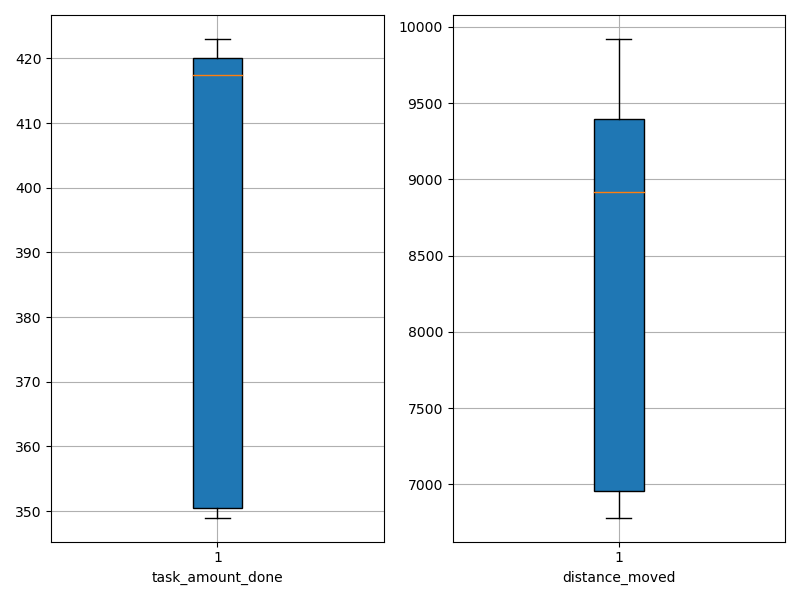

The table this chart was drawn from, first rows:
agent_id, task_amount_done, distance_moved
0, 350.0, 9687
1, 419.0, 8776
2, 423.0, 9085
3, 350.0, 9921
4, 349.0, 7014
5, 416.0, 6782
6, 420.0, 6939
7, 352.0, 6822
8, 421.0, 9054
9, 420.0, 9498
